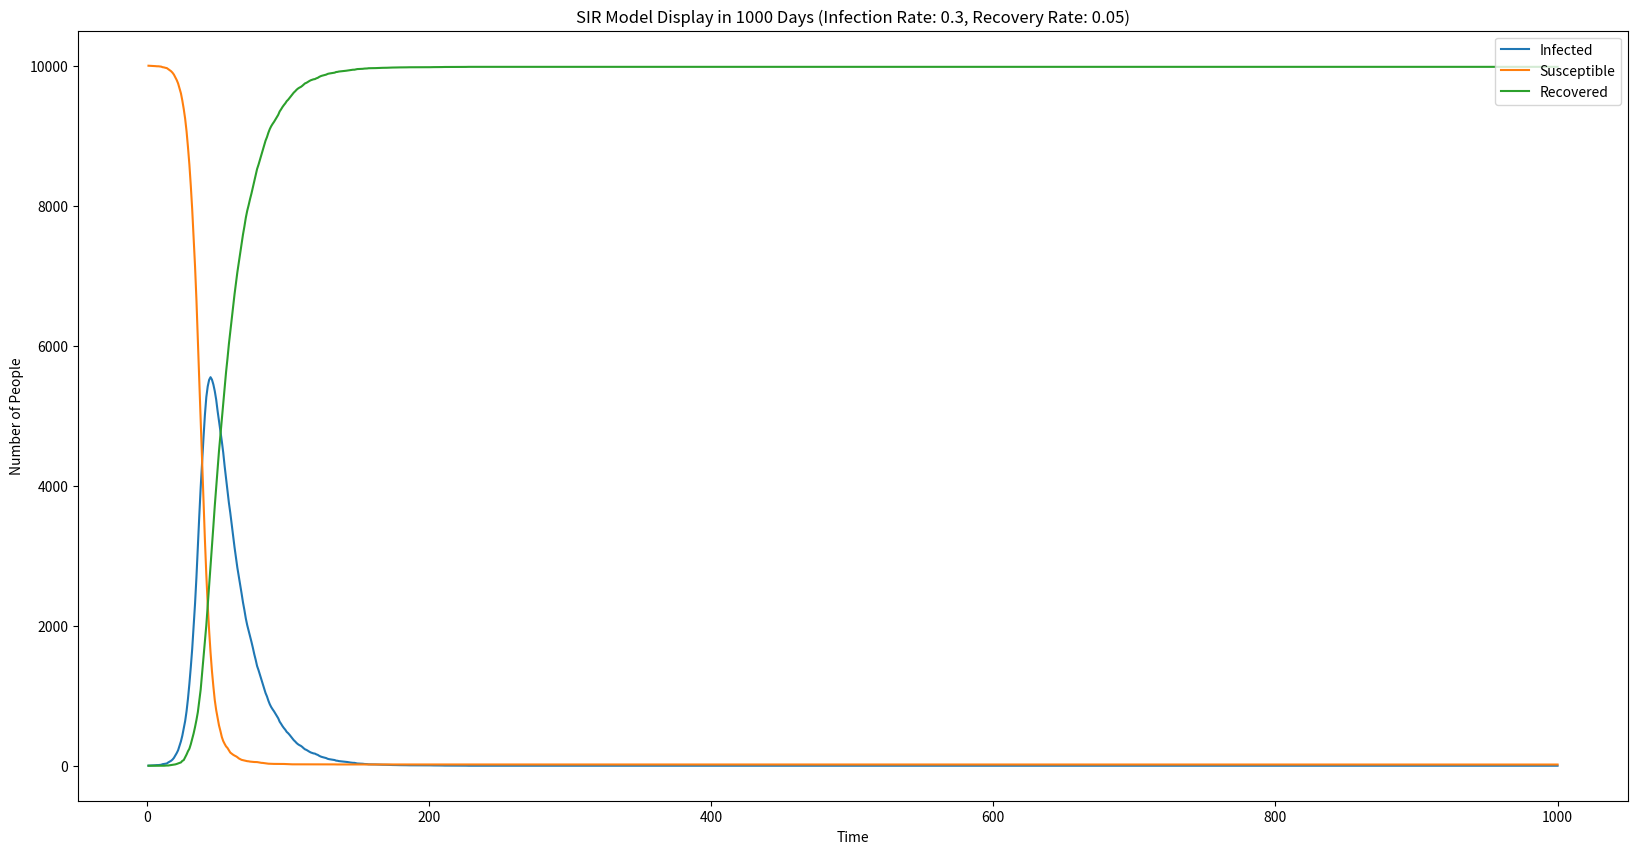

Here is the Python script that generated this plot:
#Import necessary libraries
import numpy as np
import matplotlib.pyplot as plt

#Initialization
N = 10000                            #sum of all population
infected = 1                        #infected population
susceptible = N-infected            #susceptible population
beta = 0.3                          #infection probability
gamma = 0.05                        #recovery probability
situation = np.zeros(shape = (5, 1005), dtype = int)          #track different population
situation[0, 0] = infected
situation[1, 0] = susceptible
situation[2, 0] = 0

#Time Course
'''
pseudocode:
Repeat 1000 times:
    Choose group of people in susceptible group to be infected (each individucal at probability beta*[proportion of the infected], dependent to each other);
    Choose group of people in infected group to recover (each individual at probability gamma, dependent to each other);
    Add infected susceptible people into the infected part of ndarray;
    Subtract infected susceptible people out of the susceptible part of ndarray;
    Add recovered people into the recovered part of ndarray;
    Subtract recovered people from the infected part of ndarray;
Plot the data
'''
time = 1000
for i in range(time):
    current_infected = situation[0, i]
    current_susceptible = situation[1, i]
    current_recover = situation[2, i]                                #Give the infected/susceptible population at current time
    p_infect = beta*current_infected/N                               #Calculate infected rate of susceptible population 
    step_infect = np.random.choice(a = range(2), size = current_susceptible, p = [1-p_infect, p_infect]) 
    #alternative: step_infect = np.random.binomial(n = current_susceptible, p = p_infect)?
    step_recover = np.random.choice(a = range(2), size = current_infected, p = [1 - gamma, gamma])  #Randomly choose infected and recovered people
    situation[0, i+1] = current_infected + (step_infect != 0).sum() - (step_recover).sum()
    situation[1, i+1] = current_susceptible - (step_infect != 0).sum()
    situation[2, i+1] = current_recover + (step_recover != 0).sum()                     #Update the ndarray'
    '''
    Write for fun:
    step_infect = np.random.binomial(n = current_susceptible, p = p_infect)
    step_recover = np.random.binomial(n = current_infected, p = gamma)
    situation[0, i+1] = current_infected + step_infect - step_recover
    situation[1, i+1] = current_susceptible - step_infect
    situation[2, i+1] = current_recover + step_recover'
    '''
plt.figure(figsize = (20, 10), dpi = 150)
plt.plot(np.arange(1, 1001), situation[0, 1:1001], label = 'Infected')
plt.plot(np.arange(1, 1001), situation[1, 1:1001], label = 'Susceptible')
plt.plot(np.arange(1, 1001), situation[2, 1:1001], label = 'Recovered')
plt.title(f'SIR Model Display in {time} Days (Infection Rate: {beta}, Recovery Rate: {gamma})')
plt.xlabel('Time')
plt.ylabel('Number of People')
plt.legend(loc = 'upper right')
plt.show()
title = str(f'SIR Model Display in {time} Days (Infection Rate {beta}, Recovery Rate {gamma})')
plt.savefig(title, format = 'png')
'''
Authorization:
Homework: Practical6: A simple SIR model
[redacted]
Time last edited: 2025.03.25
All rights reserved.
'''